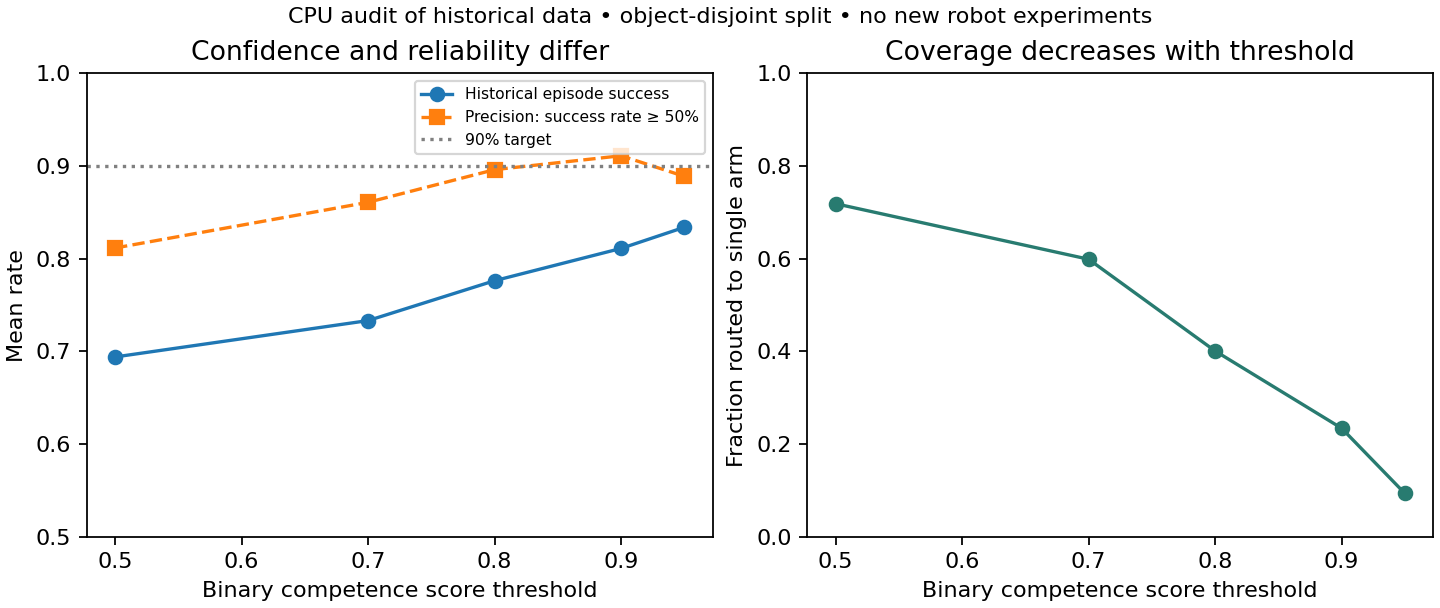

Source data for this figure (header and first rows):
model, threshold, chosen_rows, coverage, chosen_objects, actual_macro_episode_success, binary_competence_precision
scale_only, 0.5, 128, 0.6667, 64, 0.6898, 0.7734
scale_only, 0.7, 76, 0.3958, 64, 0.7342, 0.8158
scale_only, 0.8, 64, 0.3333, 64, 0.7815, 0.8906
scale_only, 0.9, 0, 0.0, 0, , 
scale_only, 0.95, 0, 0.0, 0, , 
scale_shortest_extent, 0.5, 138, 0.7188, 64, 0.6941, 0.8116
scale_shortest_extent, 0.7, 115, 0.599, 62, 0.7333, 0.8609
scale_shortest_extent, 0.8, 77, 0.401, 48, 0.7763, 0.8961
scale_shortest_extent, 0.9, 45, 0.2344, 38, 0.8112, 0.9111
scale_shortest_extent, 0.95, 18, 0.09375, 18, 0.8339, 0.8889
